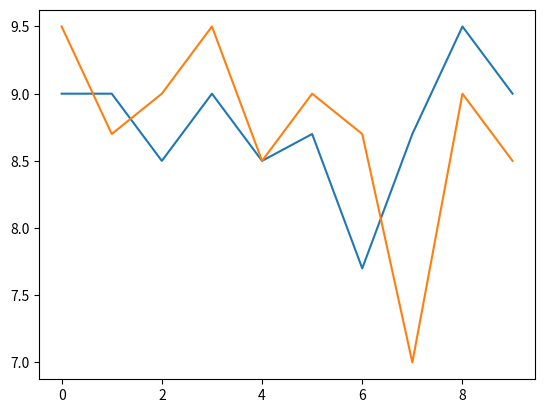

This chart was generated by the following Python code:
import matplotlib.pyplot as plt

grades = "A+ A A- B+ B B- C+ C C- D+ D D- F"
grades = grades.split()
numbers = "10 9.5 9 8.7 8.5 8 7.7 7.5 7 6.7 6.5 6 5"
numbers = numbers.split()
numbers = [float(n) for n in numbers]
grader = dict((k,v) for k,v in zip(grades,numbers))

#AV Club

orphan_black_season1 = 'A- A- B A- B B+ C+ B+ A A-'
orphan_black_season2 = 'A B+ A- A B A- B+ C- A- B'

def get_scores(season):
    """

    :param season: string of grades
    :return: score
    """
    grades = season.split()
    score = 0
    scores = []
    for g in grades:
        score += grader[g]
        scores.append(grader[g])
    return score / len(grades),scores

s1 = get_scores(orphan_black_season1)
s2 = get_scores(orphan_black_season2)

plt.plot(s1[1])
plt.plot(s2[1])
plt.show()

